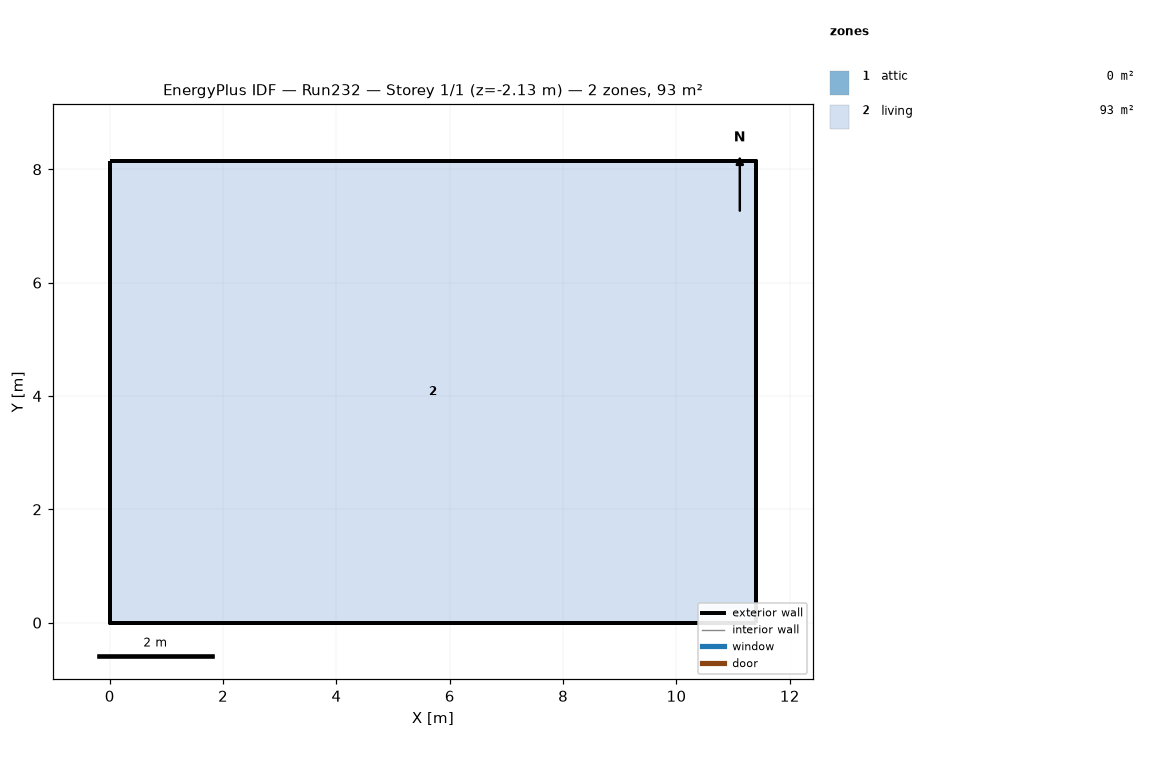
=== STOREY PLAN SPEC (per zone: floor XY polygon, exterior-wall plan segments, windows/doors) ===
zone 1: attic  (0.0 m²)
  exterior wall: (11.40, 0.00) – (11.40, 8.15) – (11.40, 4.07)  [12.2 m]
  exterior wall: (0.00, 8.15) – (0.00, 0.00) – (0.00, 4.07)  [12.2 m]
zone 2: living  (92.9 m²)
  floor: (0.00, 0.00) (0.00, 8.15) (11.40, 8.15) (11.40, 0.00)
  exterior wall: (0.00, 0.00) – (11.40, 0.00)  [11.4 m] x2 surfaces
  exterior wall: (11.40, 0.00) – (11.40, 8.15)  [8.1 m] x2 surfaces
  exterior wall: (11.40, 8.15) – (0.00, 8.15)  [11.4 m] x2 surfaces
  exterior wall: (0.00, 8.15) – (0.00, 0.00)  [8.1 m] x2 surfaces
  interior walls: 4

=== DERIVED (storey summary) ===
Building: Run232
Storey: 1 of 1  (floor level z = -2.13 m)
Storey gross floor area: 92.9 m²
Zones on this storey: 2
  - attic: floor 0.0 m²; exterior wall 24.4 m (11.2 m²); WWR 0.0%
  - living: floor 92.9 m²; exterior wall 39.1 m (154.9 m²); WWR 0.0%
Zone adjacency: (none detected)